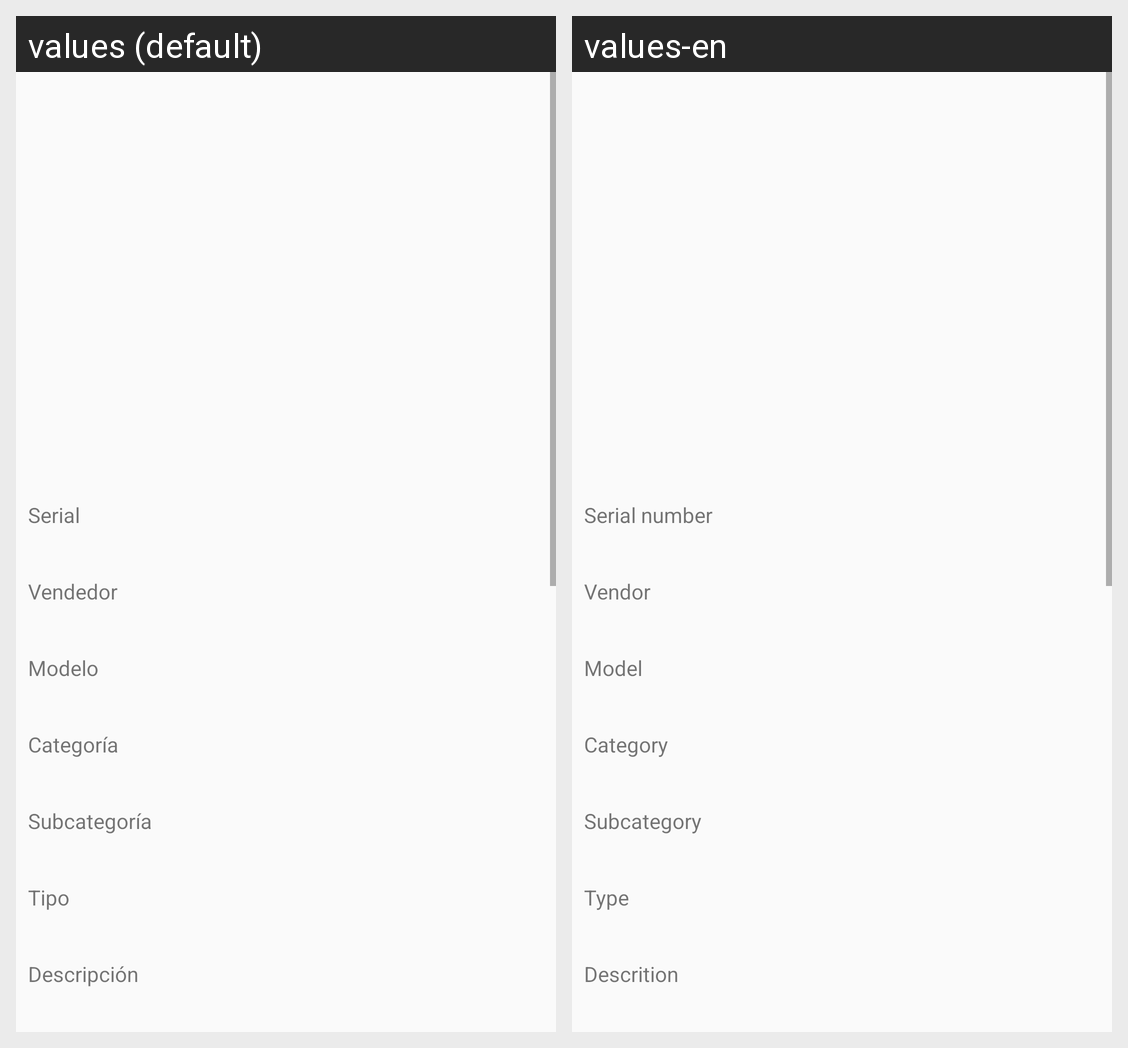

For this localized Android screen grid, give each drawn string resource with its value in every locale shown.
Android screen res/layout/activity_product.xml rendered under 2 locales, left to right: values (default), values-en. Device: Nexus 5 (rendered at 1080×1920; each locale shown at half size, 540×960, under a caption strip naming it); theme AppTheme.
Strings drawn on this screen, with the default value and each locale's value (text and hints the layout hard-codes, and strings that could not be matched under every locale, appear in the picture but are not listed):

txvSerial
  values: Serial
  values-en: Serial number

txvVendor
  values: Vendedor
  values-en: Vendor

txvModelCode
  values: Modelo
  values-en: Model

txvCategory
  values: Categoría
  values-en: Category

txvSubCategory
  values: Subcategoría
  values-en: Subcategory

txvType
  values: Tipo
  values-en: Type

txvDescription
  values: Descripción
  values-en: Descrition
